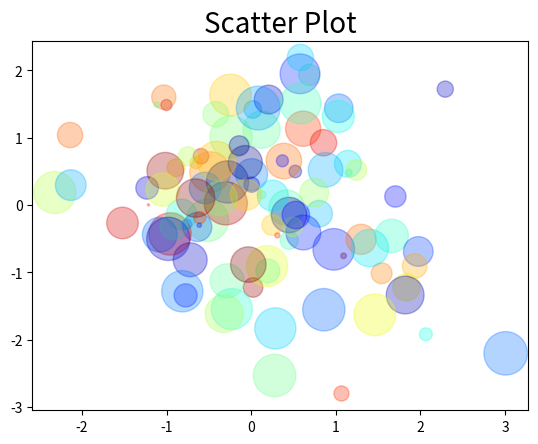

Write Python code to recreate this figure.
"""Plot to test line styles"""
import matplotlib.pyplot as plt
import numpy as np

def main():
    fig, ax = plt.subplots()
    N = 100

    ax.scatter(np.random.normal(size=N),
               np.random.normal(size=N),
               c=np.random.random(size=N),
               s = 1000 * np.random.random(size=N),
               alpha=0.3,
               cmap=plt.cm.jet)

    ax.set_title("Scatter Plot", size=20)
    return fig

if __name__ == '__main__':
    main()
    plt.show()
